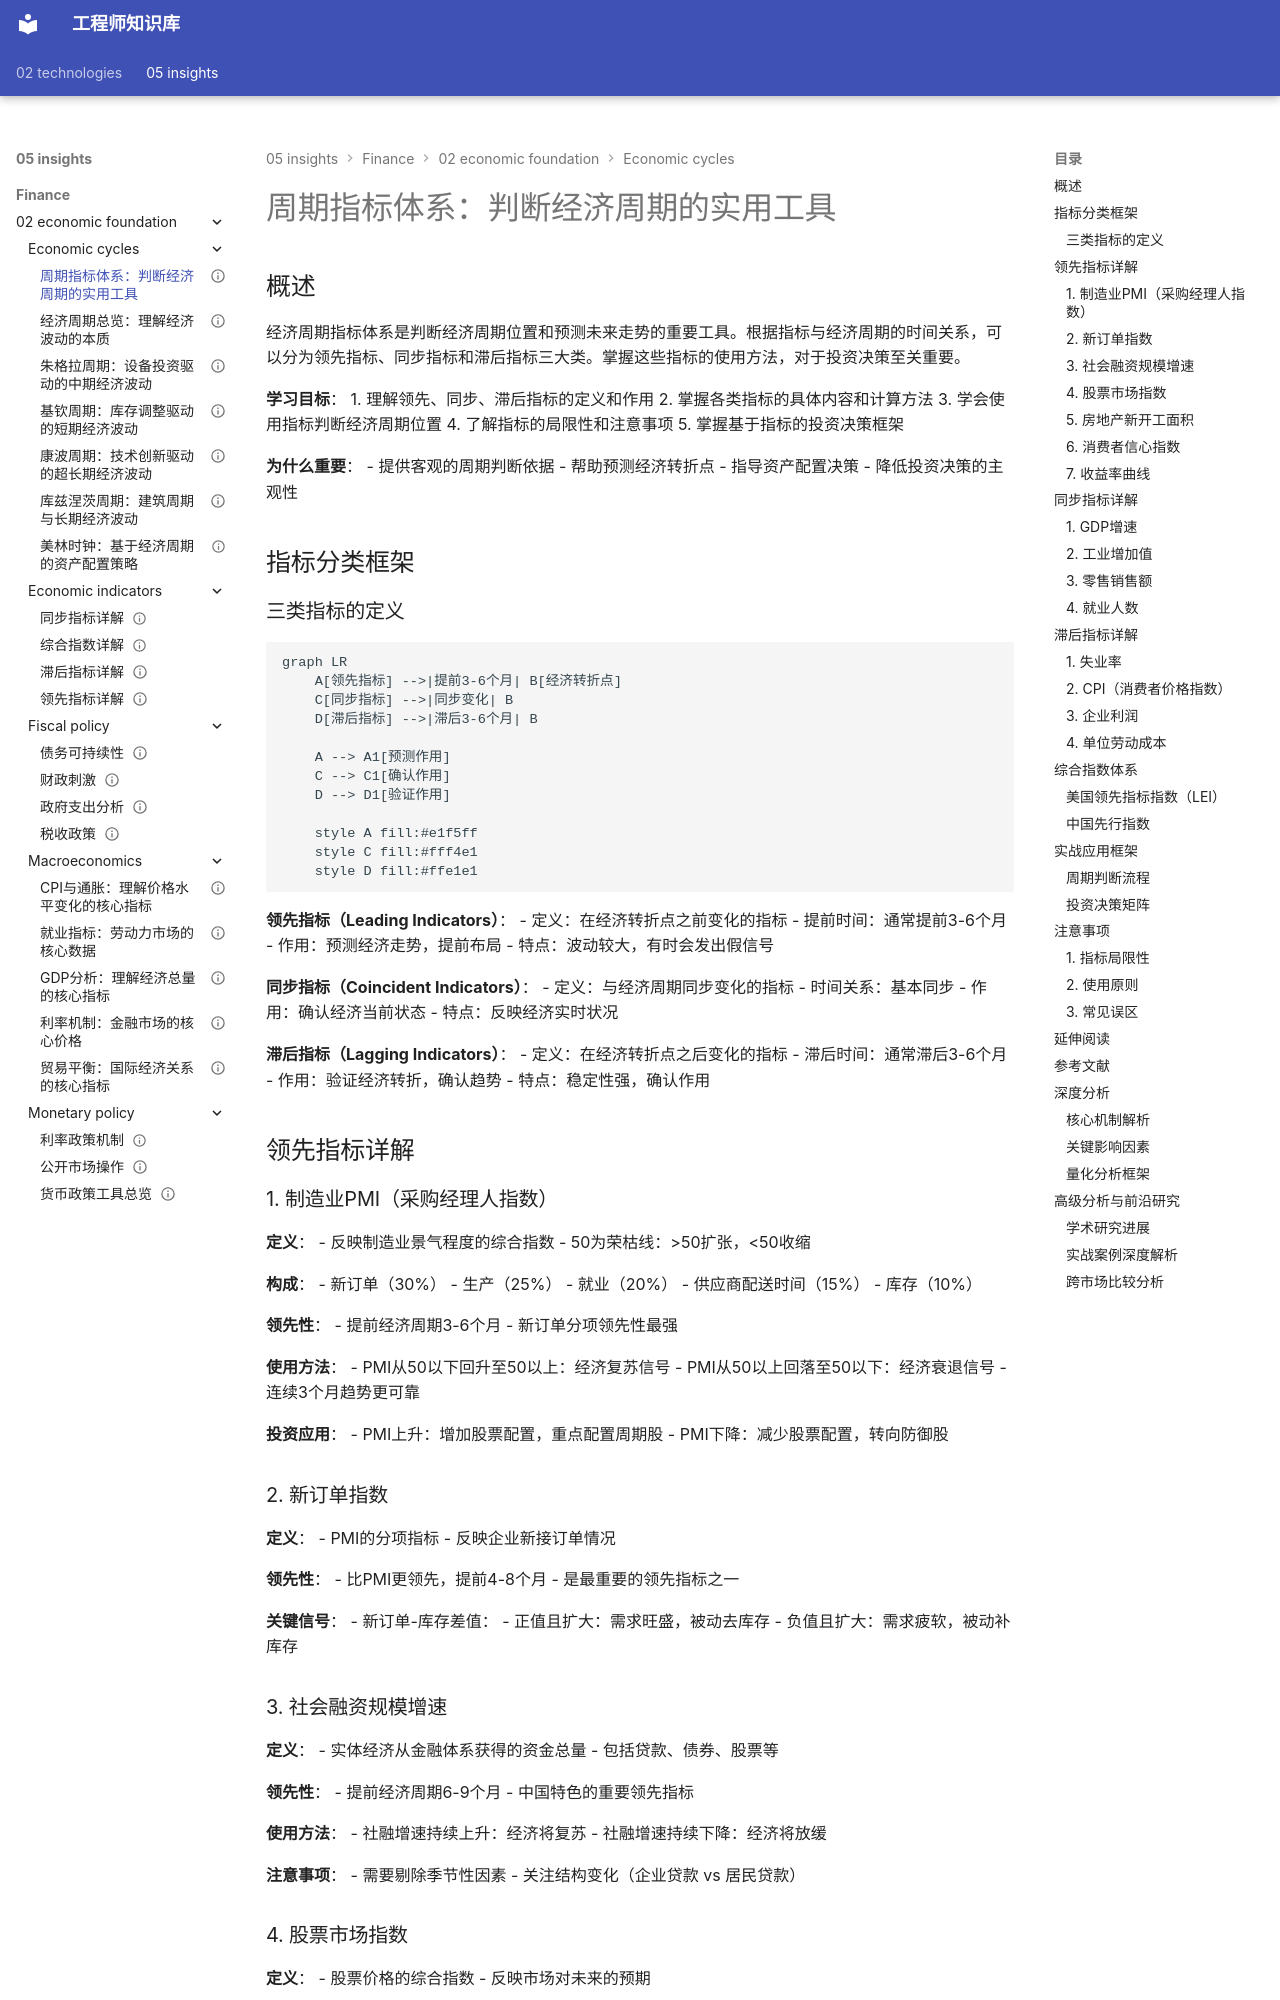

repository: Vuiora/knowledge-os · page: 05-insights/finance/02-economic-foundation/economic-cycles/cycle-indicators/index.html · generator: mkdocs

---
title: 周期指标体系：判断经济周期的实用工具
description: 全面解析领先、同步、滞后指标体系，掌握判断经济周期位置的实用方法
slug: economic-cycle-indicators
domain: 金融洞察
module: 经济学基础
content_type: article
skill_level: intermediate
tags:
- 经济周期
- 经济指标
prerequisites:
- 经济周期总览
- 宏观经济学基础
related_contents:
- 美林时钟详解
- 基钦周期
- 宏观经济分析
estimated_time: 65
difficulty_score: 3
author: Finance Knowledge System
created_at: '2024-01-15'
updated_at: '2024-01-15'
version: '1.0'
language: zh-CN
status: published
is_featured: false
---

# 周期指标体系：判断经济周期的实用工具

## 概述

经济周期指标体系是判断经济周期位置和预测未来走势的重要工具。根据指标与经济周期的时间关系，可以分为领先指标、同步指标和滞后指标三大类。掌握这些指标的使用方法，对于投资决策至关重要。

**学习目标**：
1. 理解领先、同步、滞后指标的定义和作用
2. 掌握各类指标的具体内容和计算方法
3. 学会使用指标判断经济周期位置
4. 了解指标的局限性和注意事项
5. 掌握基于指标的投资决策框架

**为什么重要**：
- 提供客观的周期判断依据
- 帮助预测经济转折点
- 指导资产配置决策
- 降低投资决策的主观性


## 指标分类框架

### 三类指标的定义

```mermaid
graph LR
    A[领先指标] -->|提前3-6个月| B[经济转折点]
    C[同步指标] -->|同步变化| B
    D[滞后指标] -->|滞后3-6个月| B
    
    A --> A1[预测作用]
    C --> C1[确认作用]
    D --> D1[验证作用]
    
    style A fill:#e1f5ff
    style C fill:#fff4e1
    style D fill:#ffe1e1
```

**领先指标（Leading Indicators）**：
- 定义：在经济转折点之前变化的指标
- 提前时间：通常提前3-6个月
- 作用：预测经济走势，提前布局
- 特点：波动较大，有时会发出假信号

**同步指标（Coincident Indicators）**：
- 定义：与经济周期同步变化的指标
- 时间关系：基本同步
- 作用：确认经济当前状态
- 特点：反映经济实时状况

**滞后指标（Lagging Indicators）**：
- 定义：在经济转折点之后变化的指标
- 滞后时间：通常滞后3-6个月
- 作用：验证经济转折，确认趋势
- 特点：稳定性强，确认作用

## 领先指标详解

### 1. 制造业PMI（采购经理人指数）

**定义**：
- 反映制造业景气程度的综合指数
- 50为荣枯线：>50扩张，<50收缩

**构成**：
- 新订单（30%）
- 生产（25%）
- 就业（20%）
- 供应商配送时间（15%）
- 库存（10%）

**领先性**：
- 提前经济周期3-6个月
- 新订单分项领先性最强

**使用方法**：
- PMI从50以下回升至50以上：经济复苏信号
- PMI从50以上回落至50以下：经济衰退信号
- 连续3个月趋势更可靠

**投资应用**：
- PMI上升：增加股票配置，重点配置周期股
- PMI下降：减少股票配置，转向防御股
